Run: headless pygame with SDL's dummy video driver; simulated clock (each Clock.tick advances the game by its frame time, no real sleeping); random seed 0; keys injected as events and as key.get_pressed() state; no mouse input.
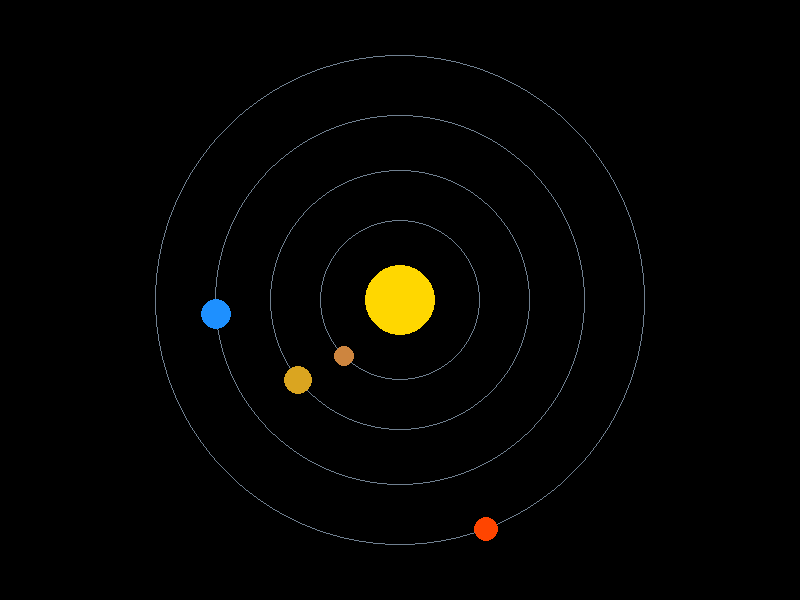
Frame 1 of 4 · flips 1–60 · no input
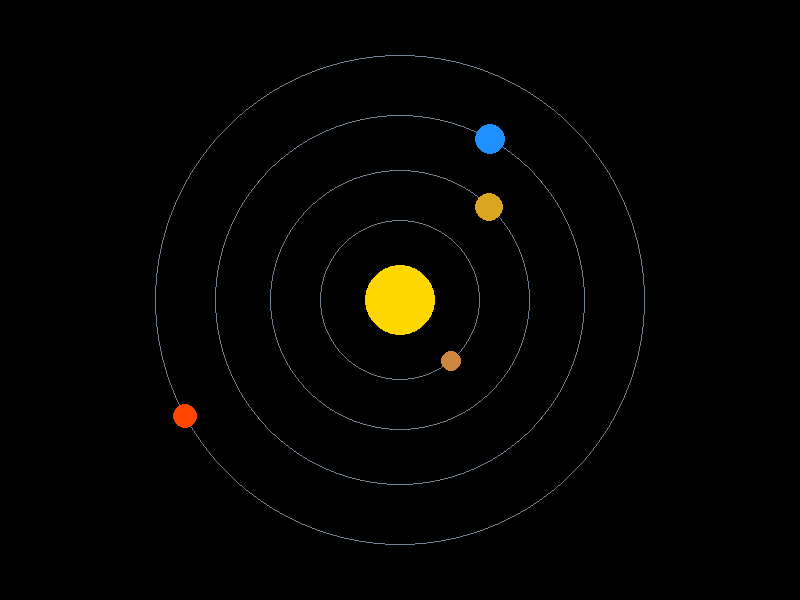
Frame 2 of 4 · flips 61–180 · tapped SPACE, RETURN · held RIGHT (→), D
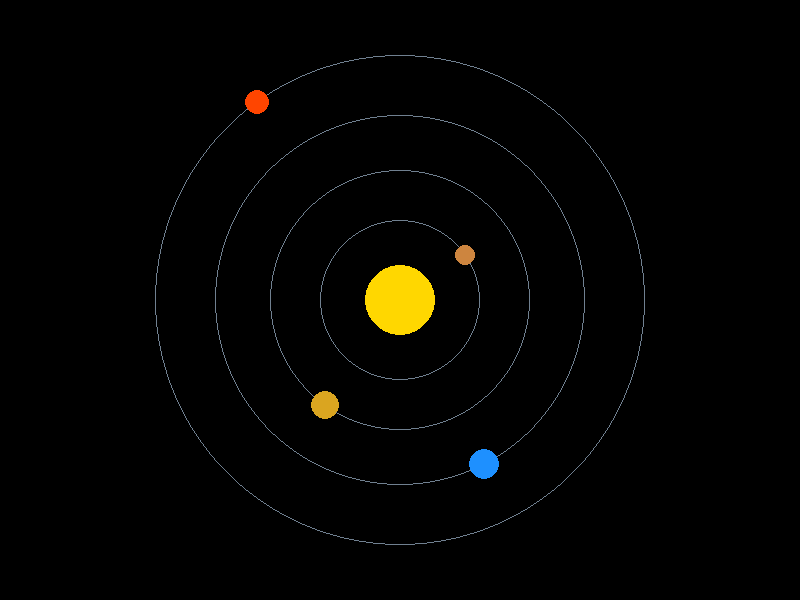
Frame 3 of 4 · flips 181–300 · held DOWN (↓), S
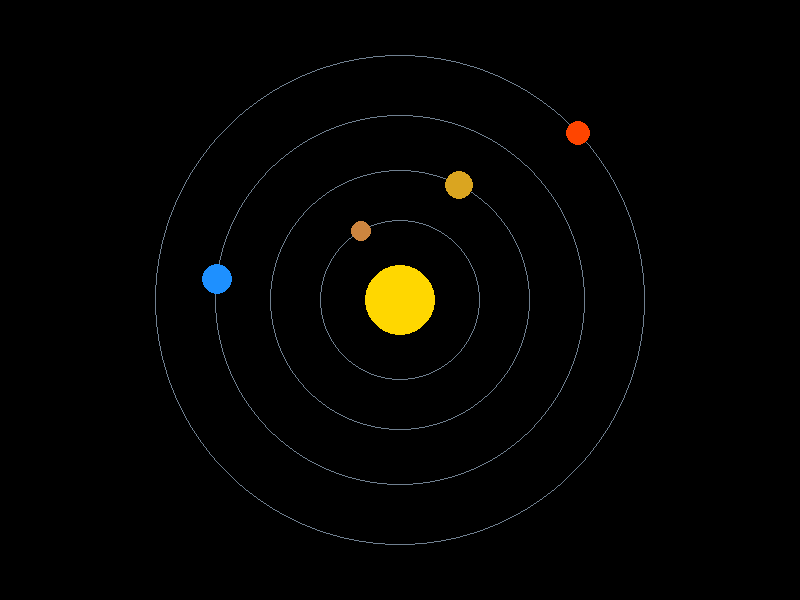
Frame 4 of 4 · flips 301–420 · held LEFT (←), A, UP (↑), W

The pygame program that drew these frames:

# 03_solar_system.py
# Planets orbiting the Sun using math.sin and math.cos!

import pygame
import math

pygame.init()

WIDTH, HEIGHT = 800, 600
screen = pygame.display.set_mode((WIDTH, HEIGHT))
pygame.display.set_caption("Solar System")

clock = pygame.time.Clock()

SUN_X = WIDTH // 2
SUN_Y = HEIGHT // 2

# Each planet: (color, orbit_radius, size, speed, start_angle)
planets = [
    {"color": pygame.Color("peru"), "orbit": 80,  "size": 10, "speed": 0.04, "angle": 0.0},   # Mercury
    {"color": pygame.Color("goldenrod"), "orbit": 130, "size": 14, "speed": 0.025,"angle": 1.0},   # Venus
    {"color": pygame.Color("dodgerblue"), "orbit": 185, "size": 15, "speed": 0.018,"angle": 2.0},   # Earth
    {"color": pygame.Color("orangered"), "orbit": 245, "size": 12, "speed": 0.012,"angle": 0.5},   # Mars
]

BG = pygame.Color("black")

running = True
while running:
    clock.tick(60)

    for event in pygame.event.get():
        if event.type == pygame.QUIT:
            running = False

    screen.fill(BG)

    # Draw orbit rings
    for p in planets:
        pygame.draw.circle(screen, pygame.Color("slategray"), (SUN_X, SUN_Y), p["orbit"], 1)

    # Sun
    pygame.draw.circle(screen, pygame.Color("gold"), (SUN_X, SUN_Y), 35)

    # Draw and update each planet
    for p in planets:
        px = SUN_X + int(math.cos(p["angle"]) * p["orbit"])
        py = SUN_Y + int(math.sin(p["angle"]) * p["orbit"])
        pygame.draw.circle(screen, p["color"], (px, py), p["size"])
        p["angle"] += p["speed"]   # advance the orbit angle

    pygame.display.flip()

pygame.quit()
